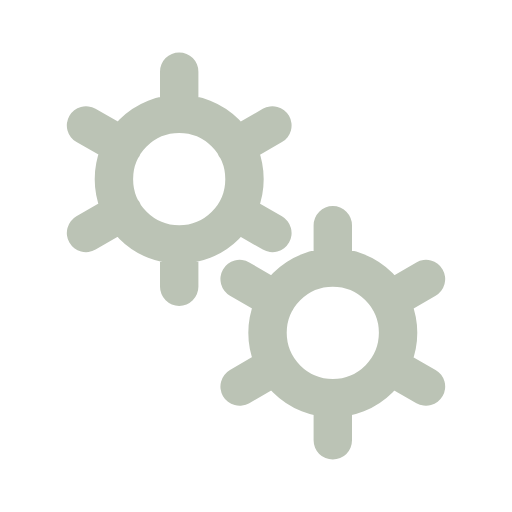
t = 0.00 s
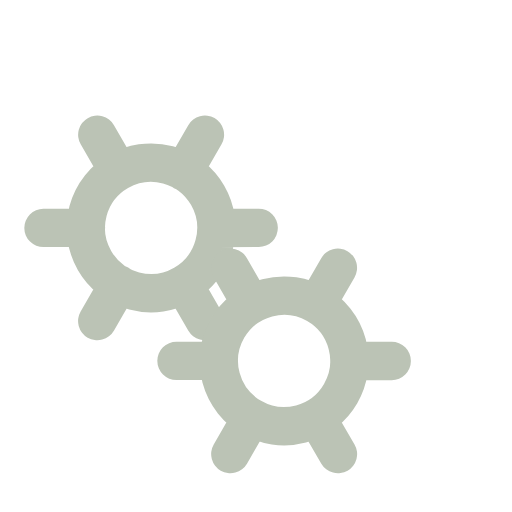
t = 0.50 s
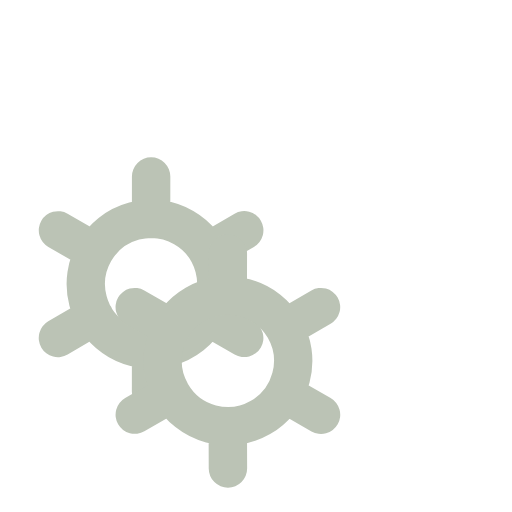
t = 1.00 s
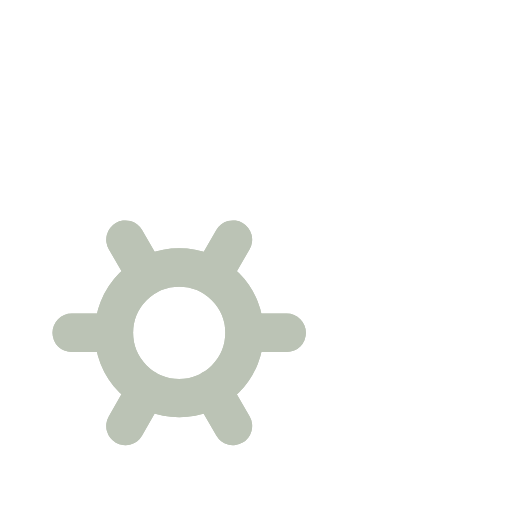
t = 1.50 s

The animated SVG that drew these frames (rendered in a browser with its animation timeline set to each time). Animation: 2 SMIL elements (animateTransform=2); one cycle of 2.00 s, repeats indefinitely.

<svg xmlns='http://www.w3.org/2000/svg' viewBox='0 0 200 200'><path fill='none' d='M0 0h200v200H0z'></path><path fill='none' stroke-linecap='round' stroke='#BBC3B5' stroke-width='15' transform-origin='center' d='M70 95.5V112m0-84v16.5m0 0a25.5 25.5 0 1 0 0 51 25.5 25.5 0 0 0 0-51Zm36.4 4.5L92 57.3M33.6 91 48 82.7m0-25.5L33.6 49m58.5 33.8 14.3 8.2'><animateTransform type='rotate' attributeName='transform' calcMode='spline' dur='2' values='0;-120' keyTimes='0;1' keySplines='0 0 1 1' repeatCount='indefinite'></animateTransform></path><path fill='none' stroke-linecap='round' stroke='#BBC3B5' stroke-width='15' transform-origin='center' d='M130 155.5V172m0-84v16.5m0 0a25.5 25.5 0 1 0 0 51 25.5 25.5 0 0 0 0-51Zm36.4 4.5-14.3 8.3M93.6 151l14.3-8.3m0-25.4L93.6 109m58.5 33.8 14.3 8.2'><animateTransform type='rotate' attributeName='transform' calcMode='spline' dur='2' values='0;120' keyTimes='0;1' keySplines='0 0 1 1' repeatCount='indefinite'></animateTransform></path></svg>
